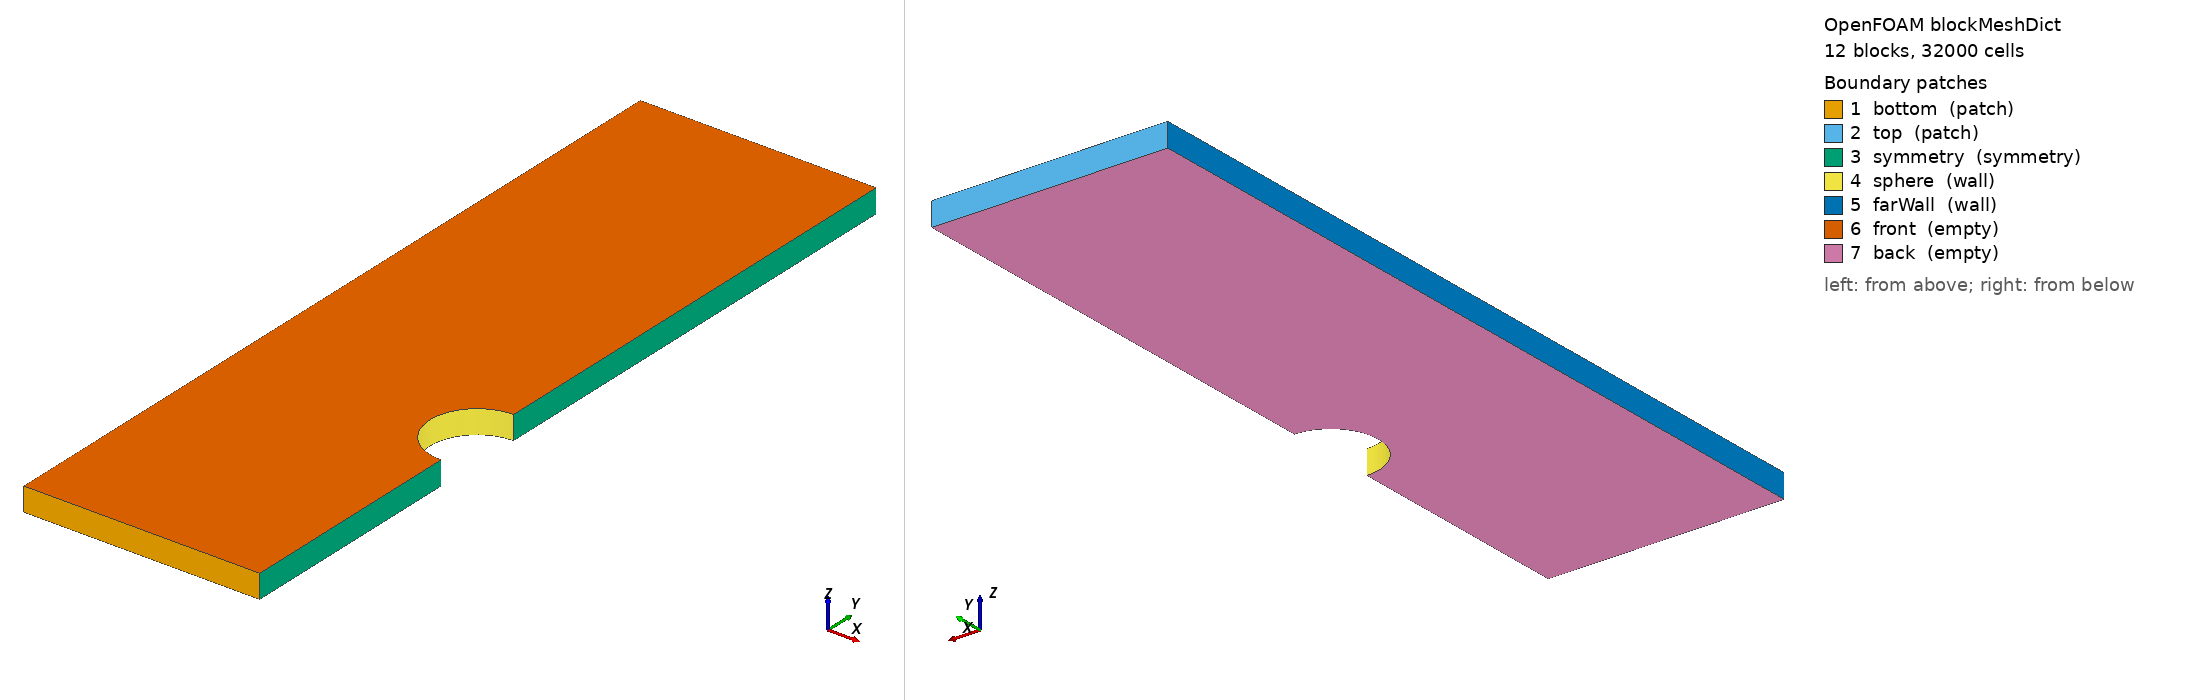

OpenFOAM case: the mesh blockMesh builds from blockMeshDict, 12 block(s), 32000 cells. Boundary patches (legend numbers): 1 bottom (patch), 2 top (patch), 3 symmetry (symmetry), 4 sphere (wall), 5 farWall (wall), 6 front (empty), 7 back (empty). Left view from above one corner, right view from below the opposite corner. Boundary conditions: 2 field file(s) under 0/; 0 of 7 drawn patches have an entry in a shipped field file.

=== system/blockMeshDict ===
/*--------------------------------*- C++ -*----------------------------------*\
| =========                 |                                                 |
| \\      /  C hin's        | Made with: Chin's BlockMeshAuto                 |
|  \\    /   H andy         |                                                 |
|   \\  /    I nterface &   | Project:  {project_name}  |
|    \\/     N avigation    |                                                 |
\*---------------------------------------------------------------------------*/
FoamFile
{
    version     2.0;
    format      ascii;
    class       dictionary;
    object      blockMeshDict;
}
// * * * * * * * * * * * * * * * * * * * * * * * * * * * * * * * * * * * * * //

scale   1.0;

vertices
(
    ( 0.000000 0.000000 0.000000 )  // point 0
    ( -10.000000 0.000000 0.000000 )  // point 1
    ( 0.000000 2.000000 0.000000 )  // point 2
    ( 0.000000 -2.000000 0.000000 )  // point 3
    ( 0.000000 22.000000 0.000000 )  // point 4
    ( -10.000000 22.000000 0.000000 )  // point 5
    ( 0.000000 -12.000000 0.000000 )  // point 6
    ( -10.000000 -12.000000 0.000000 )  // point 7
    ( -10.000000 -2.000000 0.000000 )  // point 8
    ( -10.000000 2.000000 0.000000 )  // point 9
    ( -2.000000 0.000000 0.000000 )  // point 10
    ( 0.000000 4.000000 0.000000 )  // point 11
    ( -4.000000 4.000000 0.000000 )  // point 12
    ( -4.000000 -4.000000 0.000000 )  // point 13
    ( 0.000000 -4.000000 0.000000 )  // point 14
    ( -10.000000 -4.000000 0.000000 )  // point 15
    ( -10.000000 4.000000 0.000000 )  // point 16
    ( -4.000000 2.000000 0.000000 )  // point 17
    ( -4.000000 -2.000000 0.000000 )  // point 18
    ( -4.000000 0.000000 0.000000 )  // point 19
    ( -4.000000 22.000000 0.000000 )  // point 20
    ( -4.000000 -12.000000 0.000000 )  // point 21
    ( 0.000000 0.000000 1.000000 )  // point 22
    ( -10.000000 0.000000 1.000000 )  // point 23
    ( 0.000000 2.000000 1.000000 )  // point 24
    ( 0.000000 -2.000000 1.000000 )  // point 25
    ( 0.000000 22.000000 1.000000 )  // point 26
    ( -10.000000 22.000000 1.000000 )  // point 27
    ( 0.000000 -12.000000 1.000000 )  // point 28
    ( -10.000000 -12.000000 1.000000 )  // point 29
    ( -10.000000 -2.000000 1.000000 )  // point 30
    ( -10.000000 2.000000 1.000000 )  // point 31
    ( -2.000000 0.000000 1.000000 )  // point 32
    ( 0.000000 4.000000 1.000000 )  // point 33
    ( -4.000000 4.000000 1.000000 )  // point 34
    ( -4.000000 -4.000000 1.000000 )  // point 35
    ( 0.000000 -4.000000 1.000000 )  // point 36
    ( -10.000000 -4.000000 1.000000 )  // point 37
    ( -10.000000 4.000000 1.000000 )  // point 38
    ( -4.000000 2.000000 1.000000 )  // point 39
    ( -4.000000 -2.000000 1.000000 )  // point 40
    ( -4.000000 0.000000 1.000000 )  // point 41
    ( -4.000000 22.000000 1.000000 )  // point 42
    ( -4.000000 -12.000000 1.000000 )  // point 43
);

blocks
(
    hex (16 12 20 5 38 34 42 27)        (60 160 1)        simpleGrading (1.0 1.0 1.0)        // Block 0
    hex (12 11 4 20 34 33 26 42)        (40 160 1)        simpleGrading (1.0 1.0 1.0)        // Block 1
    hex (9 17 12 16 31 39 34 38)        (60 20 1)        simpleGrading (1.0 1.0 1.0)        // Block 2
    hex (1 19 17 9 23 41 39 31)        (60 20 1)        simpleGrading (1.0 1.0 1.0)        // Block 3
    hex (8 18 19 1 30 40 41 23)        (60 20 1)        simpleGrading (1.0 1.0 1.0)        // Block 4
    hex (15 13 18 8 37 35 40 30)        (60 20 1)        simpleGrading (1.0 1.0 1.0)        // Block 5
    hex (7 21 13 15 29 43 35 37)        (60 80 1)        simpleGrading (1.0 1.0 1.0)        // Block 6
    hex (21 6 14 13 43 28 36 35)        (40 80 1)        simpleGrading (1.0 1.0 1.0)        // Block 7
    hex (17 2 11 12 39 24 33 34)        (40 20 1)        simpleGrading (1.0 1.0 1.0)        // Block 8
    hex (19 10 2 17 41 32 24 39)        (40 20 1)        simpleGrading (1.0 1.0 1.0)        // Block 9
    hex (18 3 10 19 40 25 32 41)        (40 20 1)        simpleGrading (1.0 1.0 1.0)        // Block 10
    hex (13 14 3 18 35 36 25 40)        (40 20 1)        simpleGrading (1.0 1.0 1.0)        // Block 11
);

edges
(
    // Lower sphere arc: v3=(0,-2) → v10=(-2,0)
    // midpoint at 45° below equator: (-√2, -√2) = (-1.4142, -1.4142)
    arc  3 10 ( -1.4142  -1.4142  0.0 )
    arc 25 32 ( -1.4142  -1.4142  1.0 )

    // Upper sphere arc: v10=(-2,0) → v2=(0,2)
    // midpoint at 45° above equator: (-√2, +√2) = (-1.4142, +1.4142)
    arc 10  2 ( -1.4142   1.4142  0.0 )
    arc 32 24 ( -1.4142   1.4142  1.0 )
);

boundary
(
    bottom
    {
        type patch;
        faces
        (
            (21 6 28 43)
            (7 21 43 29)
        );
    }
    top
    {
        type patch;
        faces
        (
            (20 42 26 4)
            (5 27 42 20)
        );
    }
    symmetry
    {
        type symmetry;
        faces
        (
            (6 14 36 28)
            (11 4 26 33)
            (2 11 33 24)
            (14 3 25 36)
        );
    }
    sphere
    {
        type wall;
        faces
        (
            (3 10 32 25)
            (10 2 24 32)
        );
    }
    farWall
    {
        type wall;
        faces
        (
            (9 31 38 16)
            (15 37 30 8)
            (16 38 27 5)
            (1 23 31 9)
            (7 29 37 15)
            (8 30 23 1)
        );
    }
    front
    {
        type empty;
        faces
        (
            (38 34 42 27)
            (35 36 25 40)
            (29 43 35 37)
            (34 33 26 42)
            (43 28 36 35)
            (31 39 34 38)
            (39 24 33 34)
            (23 41 39 31)
            (41 32 24 39)
            (30 40 41 23)
            (40 25 32 41)
            (37 35 40 30)
        );
    }
    back
    {
        type empty;
        faces
        (
            (16 5 20 12)
            (13 18 3 14)
            (7 15 13 21)
            (12 20 4 11)
            (21 13 14 6)
            (9 16 12 17)
            (17 12 11 2)
            (1 9 17 19)
            (19 17 2 10)
            (8 1 19 18)
            (18 19 10 3)
            (15 8 18 13)
        );
    }
);

mergePatchPairs
(
);

// ************************************************************************* //
